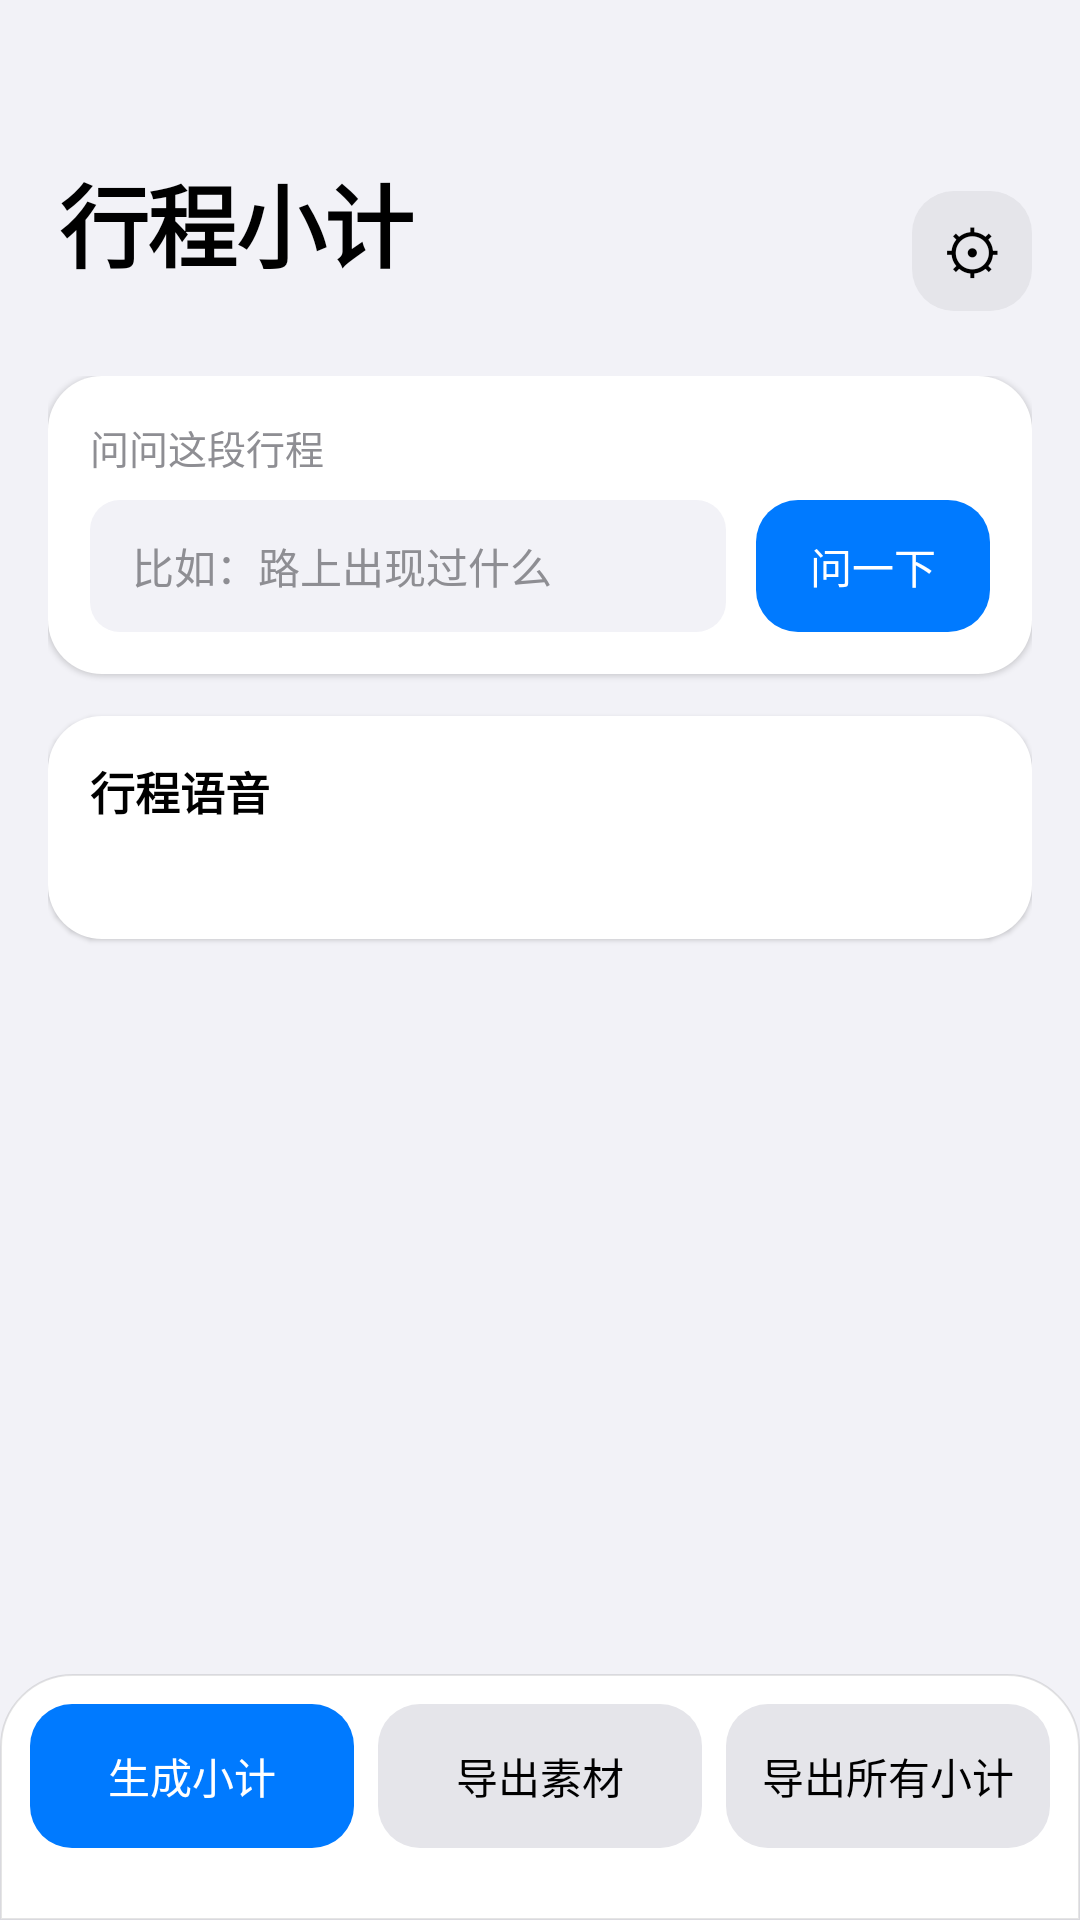

Here is an Android app screen rendered from its layout file. Give the layout XML and the strings, colors and styles it references.
<!-- AndroidManifest.xml: application theme AppTheme -->
<!-- res/layout/activity_summary.xml -->
<?xml version="1.0" encoding="utf-8"?>
<androidx.constraintlayout.widget.ConstraintLayout
    xmlns:android="http://schemas.android.com/apk/res/android"
    xmlns:app="http://schemas.android.com/apk/res-auto"
    android:layout_width="match_parent"
    android:layout_height="match_parent"
    android:background="@color/ios_background">

    
    <LinearLayout
        android:id="@+id/titleBar"
        android:layout_width="match_parent"
        android:layout_height="wrap_content"
        android:orientation="horizontal"
        android:gravity="center_vertical"
        android:paddingStart="20dp"
        android:paddingEnd="16dp"
        android:paddingTop="52dp"
        android:paddingBottom="10dp"
        app:layout_constraintTop_toTopOf="parent">

        <LinearLayout
            android:layout_width="0dp"
            android:layout_height="wrap_content"
            android:layout_weight="1"
            android:orientation="vertical">

            <TextView
                android:id="@+id/titleText"
                android:layout_width="wrap_content"
                android:layout_height="wrap_content"
                android:letterSpacing="-0.02"
                android:text="行程小计"
                android:textColor="@color/ios_label"
                android:textSize="30sp"
                android:textStyle="bold" />

            <TextView
                android:id="@+id/statusText"
                android:layout_width="wrap_content"
                android:layout_height="wrap_content"
                android:layout_marginTop="2dp"
                android:textColor="@color/ios_label_secondary"
                android:textSize="13sp" />
        </LinearLayout>

        <TextView
            android:id="@+id/btnOpenSettings"
            android:layout_width="40dp"
            android:layout_height="40dp"
            android:background="@drawable/bg_gray_button"
            android:clickable="true"
            android:focusable="true"
            android:gravity="center"
            android:text="⚙"
            android:textColor="@color/ios_label"
            android:textSize="20sp" />
    </LinearLayout>

    
    <ScrollView
        android:id="@+id/scrollView"
        android:layout_width="match_parent"
        android:layout_height="0dp"
        android:clipToPadding="false"
        android:paddingStart="16dp"
        android:paddingEnd="16dp"
        android:paddingBottom="16dp"
        app:layout_constraintTop_toBottomOf="@+id/titleBar"
        app:layout_constraintBottom_toTopOf="@+id/bottomBar">

        <LinearLayout
            android:layout_width="match_parent"
            android:layout_height="wrap_content"
            android:orientation="vertical">

            
            <LinearLayout
                android:layout_width="match_parent"
                android:layout_height="wrap_content"
                android:background="@drawable/bg_card"
                android:elevation="1dp"
                android:orientation="vertical"
                android:padding="14dp">

                <TextView
                    android:layout_width="match_parent"
                    android:layout_height="wrap_content"
                    android:paddingBottom="8dp"
                    android:text="问问这段行程"
                    android:textColor="@color/ios_label_secondary"
                    android:textSize="13sp" />

                <LinearLayout
                    android:layout_width="match_parent"
                    android:layout_height="wrap_content"
                    android:orientation="horizontal"
                    android:gravity="center_vertical">

                    <EditText
                        android:id="@+id/etQuestion"
                        android:layout_width="0dp"
                        android:layout_height="44dp"
                        android:layout_weight="1"
                        android:background="@drawable/bg_edittext"
                        android:hint="比如：路上出现过什么"
                        android:imeOptions="actionDone"
                        android:inputType="text"
                        android:maxLines="1"
                        android:paddingStart="14dp"
                        android:paddingEnd="14dp"
                        android:textColor="@color/ios_label"
                        android:textColorHint="@color/ios_label_secondary"
                        android:textSize="14sp" />

                    <TextView
                        android:id="@+id/btnAsk"
                        android:layout_width="wrap_content"
                        android:layout_height="44dp"
                        android:layout_marginStart="10dp"
                        android:background="@drawable/bg_blue_button"
                        android:clickable="true"
                        android:focusable="true"
                        android:gravity="center"
                        android:paddingStart="18dp"
                        android:paddingEnd="18dp"
                        android:text="问一下"
                        android:textColor="#FFFFFF"
                        android:textSize="14sp" />
                </LinearLayout>

                
                <LinearLayout
                    android:id="@+id/askHistory"
                    android:layout_width="match_parent"
                    android:layout_height="wrap_content"
                    android:layout_marginTop="10dp"
                    android:orientation="vertical"
                    android:visibility="gone" />
            </LinearLayout>

            
            <LinearLayout
                android:id="@+id/asrCard"
                android:layout_width="match_parent"
                android:layout_height="wrap_content"
                android:layout_marginTop="14dp"
                android:background="@drawable/bg_card"
                android:elevation="1dp"
                android:orientation="vertical"
                android:padding="14dp">

                <TextView
                    android:id="@+id/asrTitle"
                    android:layout_width="match_parent"
                    android:layout_height="wrap_content"
                    android:paddingBottom="2dp"
                    android:text="行程语音"
                    android:textColor="@color/ios_label"
                    android:textSize="15sp"
                    android:textStyle="bold" />

                <TextView
                    android:id="@+id/asrStatus"
                    android:layout_width="match_parent"
                    android:layout_height="wrap_content"
                    android:textColor="@color/ios_label_secondary"
                    android:textSize="12sp" />

                <LinearLayout
                    android:id="@+id/asrList"
                    android:layout_width="match_parent"
                    android:layout_height="wrap_content"
                    android:layout_marginTop="6dp"
                    android:orientation="vertical" />
            </LinearLayout>

            
            <LinearLayout
                android:id="@+id/listContainer"
                android:layout_width="match_parent"
                android:layout_height="wrap_content"
                android:layout_marginTop="14dp"
                android:orientation="vertical" />
        </LinearLayout>
    </ScrollView>

    
    <LinearLayout
        android:id="@+id/bottomBar"
        android:layout_width="match_parent"
        android:layout_height="wrap_content"
        android:background="@drawable/bg_bottom_bar_light"
        android:elevation="8dp"
        android:orientation="horizontal"
        android:gravity="center_vertical"
        android:paddingStart="10dp"
        android:paddingEnd="10dp"
        android:paddingTop="10dp"
        android:paddingBottom="24dp"
        app:layout_constraintBottom_toBottomOf="parent">

        
        <TextView
            android:id="@+id/btnGenerate"
            android:layout_width="0dp"
            android:layout_height="48dp"
            android:layout_weight="1"
            android:background="@drawable/bg_blue_button"
            android:clickable="true"
            android:focusable="true"
            android:gravity="center"
            android:text="生成小计"
            android:textColor="#FFFFFF"
            android:textSize="14sp" />

        <TextView
            android:id="@+id/btnSmartPick"
            android:layout_width="0dp"
            android:layout_height="48dp"
            android:layout_marginStart="8dp"
            android:layout_weight="1"
            android:background="@drawable/bg_gray_button"
            android:clickable="true"
            android:focusable="true"
            android:gravity="center"
            android:text="导出素材"
            android:textColor="@color/ios_label"
            android:textSize="14sp" />

        <TextView
            android:id="@+id/btnExportAll"
            android:layout_width="0dp"
            android:layout_height="48dp"
            android:layout_marginStart="8dp"
            android:layout_weight="1"
            android:background="@drawable/bg_gray_button"
            android:clickable="true"
            android:focusable="true"
            android:gravity="center"
            android:text="导出所有小计"
            android:textColor="@color/ios_label"
            android:textSize="14sp" />

        
        <TextView
            android:id="@+id/btnSelectCancel"
            android:layout_width="0dp"
            android:layout_height="48dp"
            android:layout_weight="1"
            android:background="@drawable/bg_gray_button"
            android:clickable="true"
            android:focusable="true"
            android:gravity="center"
            android:text="取消"
            android:textColor="@color/ios_label"
            android:textSize="14sp"
            android:visibility="gone" />

        <TextView
            android:id="@+id/btnDeleteSelected"
            android:layout_width="0dp"
            android:layout_height="48dp"
            android:layout_marginStart="8dp"
            android:layout_weight="1"
            android:background="@drawable/bg_gray_button"
            android:clickable="true"
            android:focusable="true"
            android:gravity="center"
            android:text="删除(0)"
            android:textColor="#B3261E"
            android:textSize="13sp"
            android:visibility="gone" />
        <TextView
            android:id="@+id/btnExportSelected"
            android:layout_width="0dp"
            android:layout_height="48dp"
            android:layout_marginStart="8dp"
            android:layout_weight="1"
            android:background="@drawable/bg_gray_button"
            android:clickable="true"
            android:focusable="true"
            android:gravity="center"
            android:text="导出(N)"
            android:textColor="@color/ios_label"
            android:textSize="14sp"
            android:visibility="gone" />

        <TextView
            android:id="@+id/btnLongAnalysis"
            android:layout_width="0dp"
            android:layout_height="48dp"
            android:layout_marginStart="8dp"
            android:layout_weight="1"
            android:background="@drawable/bg_blue_button"
            android:clickable="true"
            android:focusable="true"
            android:gravity="center"
            android:text="分析(0)"
            android:textColor="#FFFFFF"
            android:textSize="14sp"
            android:visibility="gone" />
    </LinearLayout>

</androidx.constraintlayout.widget.ConstraintLayout>
<!-- resources referenced by this layout -->
<resources>
  <color name="ios_background">#F2F2F7</color>
  <color name="ios_label">#000000</color>
  <color name="ios_label_secondary">#8E8E93</color>
  <!-- drawable bg_blue_button (drawable) -->
  <?xml version="1.0" encoding="utf-8"?>
  <shape xmlns:android="http://schemas.android.com/apk/res/android"
      android:shape="rectangle">
      <solid android:color="@color/ios_blue" />
      <corners android:radius="14dp" />
  </shape>
  <!-- drawable bg_bottom_bar_light (drawable) -->
  <?xml version="1.0" encoding="utf-8"?>
  <shape xmlns:android="http://schemas.android.com/apk/res/android"
      android:shape="rectangle">
      <solid android:color="#F7FFFFFF" />
      <corners android:topLeftRadius="24dp" android:topRightRadius="24dp" />
      <stroke android:width="0.5dp" android:color="#1A000000" />
  </shape>
  <!-- drawable bg_card (drawable) -->
  <?xml version="1.0" encoding="utf-8"?>
  <shape xmlns:android="http://schemas.android.com/apk/res/android"
      android:shape="rectangle">
      <solid android:color="@color/ios_card" />
      <corners android:radius="18dp" />
  </shape>
  <!-- drawable bg_edittext (drawable) -->
  <?xml version="1.0" encoding="utf-8"?>
  <shape xmlns:android="http://schemas.android.com/apk/res/android"
      android:shape="rectangle">
      <solid android:color="@color/ios_fill_secondary" />
      <corners android:radius="10dp" />
  </shape>
  <!-- drawable bg_gray_button (drawable) -->
  <?xml version="1.0" encoding="utf-8"?>
  <shape xmlns:android="http://schemas.android.com/apk/res/android"
      android:shape="rectangle">
      <solid android:color="@color/ios_fill" />
      <corners android:radius="14dp" />
  </shape>
  <style name="AppTheme" parent="Theme.AppCompat.Light.NoActionBar">
          <item name="android:windowBackground">@color/ios_background</item>
          <item name="colorAccent">@color/ios_blue</item>
          <item name="android:textColorPrimary">@color/ios_label</item>
      </style>
  <color name="ios_blue">#007AFF</color>
  <color name="ios_card">#FFFFFF</color>
  <color name="ios_fill_secondary">#F2F2F7</color>
  <color name="ios_fill">#E5E5EA</color>
</resources>
